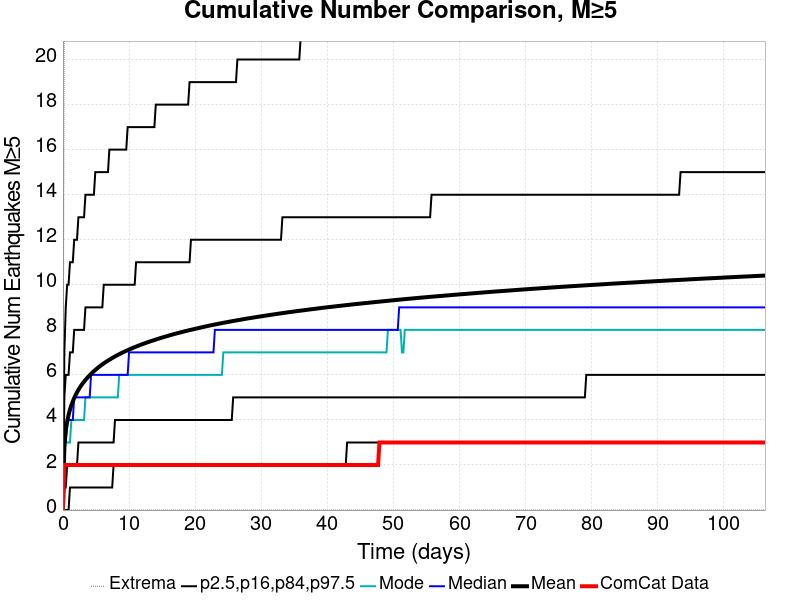

Source data for this figure (header and first rows):
Time (days), ComCat Data, Simulation Mean, Simulation Median, Simulation Mode, Simulation Minimum, Simulation Maximum, 2.5 %-ile, 16 %-ile, 84 %-ile, 97.5 %-ile
0.0, 0.0, 0.0, 0.0, 0.0, 0.0, 0.0, 0.0, 0.0, 0.0, 0.0
0.2129, 2.0, 2.874, 3.0, 2.0, 0.0, 23.0, 0.0, 1.0, 5.0, 7.0
0.4257, 2.0, 3.525, 3.0, 3.0, 0.0, 29.0, 0.0, 1.0, 6.0, 9.0
0.6386, 2.0, 3.927, 4.0, 3.0, 0.0, 29.0, 0.0, 2.0, 6.0, 10.0
0.8514, 2.0, 4.22, 4.0, 3.0, 0.0, 30.0, 0.0, 2.0, 6.0, 10.0
1.064, 2.0, 4.457, 4.0, 3.0, 0.0, 33.0, 1.0, 2.0, 7.0, 11.0
1.277, 2.0, 4.655, 4.0, 4.0, 0.0, 35.0, 1.0, 2.0, 7.0, 11.0
1.49, 2.0, 4.822, 4.0, 4.0, 0.0, 35.0, 1.0, 2.0, 7.0, 11.0
1.703, 2.0, 4.972, 5.0, 4.0, 0.0, 37.0, 1.0, 2.0, 8.0, 12.0
1.916, 2.0, 5.104, 5.0, 4.0, 0.0, 37.0, 1.0, 2.0, 8.0, 12.0
2.129, 2.0, 5.224, 5.0, 4.0, 0.0, 37.0, 1.0, 2.0, 8.0, 12.0
2.341, 2.0, 5.336, 5.0, 4.0, 0.0, 37.0, 1.0, 3.0, 8.0, 13.0
2.554, 2.0, 5.438, 5.0, 4.0, 0.0, 38.0, 1.0, 3.0, 8.0, 13.0
2.767, 2.0, 5.532, 5.0, 4.0, 0.0, 38.0, 1.0, 3.0, 8.0, 13.0
2.98, 2.0, 5.619, 5.0, 4.0, 0.0, 38.0, 1.0, 3.0, 8.0, 13.0
3.193, 2.0, 5.7, 5.0, 4.0, 0.0, 38.0, 1.0, 3.0, 8.0, 13.0
3.406, 2.0, 5.777, 5.0, 5.0, 0.0, 38.0, 1.0, 3.0, 9.0, 14.0
3.619, 2.0, 5.849, 5.0, 5.0, 0.0, 39.0, 1.0, 3.0, 9.0, 14.0
3.832, 2.0, 5.919, 5.0, 5.0, 0.0, 39.0, 1.0, 3.0, 9.0, 14.0
4.044, 2.0, 5.984, 5.0, 5.0, 0.0, 39.0, 1.0, 3.0, 9.0, 14.0
4.257, 2.0, 6.046, 6.0, 5.0, 0.0, 39.0, 1.0, 3.0, 9.0, 14.0
4.47, 2.0, 6.106, 6.0, 5.0, 0.0, 39.0, 1.0, 3.0, 9.0, 14.0
4.683, 2.0, 6.164, 6.0, 5.0, 0.0, 39.0, 1.0, 3.0, 9.0, 14.0
4.896, 2.0, 6.218, 6.0, 5.0, 0.0, 39.0, 1.0, 3.0, 9.0, 15.0
5.109, 2.0, 6.272, 6.0, 5.0, 0.0, 39.0, 1.0, 3.0, 9.0, 15.0
5.322, 2.0, 6.323, 6.0, 5.0, 0.0, 40.0, 1.0, 3.0, 9.0, 15.0
5.534, 2.0, 6.373, 6.0, 5.0, 0.0, 40.0, 1.0, 3.0, 9.0, 15.0
5.747, 2.0, 6.421, 6.0, 5.0, 0.0, 40.0, 1.0, 3.0, 9.0, 15.0
5.96, 2.0, 6.467, 6.0, 5.0, 0.0, 40.0, 1.0, 3.0, 9.0, 15.0
6.173, 2.0, 6.51, 6.0, 5.0, 0.0, 40.0, 1.0, 3.0, 10.0, 15.0
6.386, 2.0, 6.554, 6.0, 5.0, 0.0, 40.0, 1.0, 3.0, 10.0, 15.0
6.599, 2.0, 6.595, 6.0, 5.0, 0.0, 40.0, 1.0, 3.0, 10.0, 15.0
6.812, 2.0, 6.635, 6.0, 5.0, 0.0, 41.0, 1.0, 3.0, 10.0, 15.0
7.024, 2.0, 6.674, 6.0, 5.0, 0.0, 41.0, 1.0, 3.0, 10.0, 16.0
7.237, 2.0, 6.712, 6.0, 5.0, 0.0, 41.0, 1.0, 3.0, 10.0, 16.0
7.45, 2.0, 6.749, 6.0, 5.0, 0.0, 42.0, 1.0, 3.0, 10.0, 16.0
7.663, 2.0, 6.785, 6.0, 5.0, 0.0, 42.0, 2.0, 3.0, 10.0, 16.0
7.876, 2.0, 6.82, 6.0, 5.0, 0.0, 42.0, 2.0, 4.0, 10.0, 16.0
8.089, 2.0, 6.854, 6.0, 5.0, 0.0, 42.0, 2.0, 4.0, 10.0, 16.0
8.302, 2.0, 6.887, 6.0, 5.0, 0.0, 42.0, 2.0, 4.0, 10.0, 16.0
8.514, 2.0, 6.919, 6.0, 6.0, 0.0, 42.0, 2.0, 4.0, 10.0, 16.0
8.727, 2.0, 6.951, 6.0, 6.0, 0.0, 43.0, 2.0, 4.0, 10.0, 16.0
8.94, 2.0, 6.981, 6.0, 6.0, 0.0, 43.0, 2.0, 4.0, 10.0, 16.0
9.153, 2.0, 7.012, 6.0, 6.0, 0.0, 43.0, 2.0, 4.0, 10.0, 16.0
9.366, 2.0, 7.041, 6.0, 6.0, 0.0, 44.0, 2.0, 4.0, 10.0, 16.0
9.579, 2.0, 7.07, 6.0, 6.0, 0.0, 44.0, 2.0, 4.0, 10.0, 16.0
9.792, 2.0, 7.098, 6.0, 6.0, 0.0, 47.0, 2.0, 4.0, 10.0, 17.0
10, 2.0, 7.126, 7.0, 6.0, 0.0, 47.0, 2.0, 4.0, 10.0, 17.0
10.22, 2.0, 7.153, 7.0, 6.0, 0.0, 47.0, 2.0, 4.0, 10.0, 17.0
10.43, 2.0, 7.179, 7.0, 6.0, 0.0, 47.0, 2.0, 4.0, 10.0, 17.0
10.64, 2.0, 7.206, 7.0, 6.0, 0.0, 47.0, 2.0, 4.0, 10.0, 17.0
10.86, 2.0, 7.232, 7.0, 6.0, 0.0, 47.0, 2.0, 4.0, 10.0, 17.0
11.07, 2.0, 7.257, 7.0, 6.0, 0.0, 47.0, 2.0, 4.0, 11.0, 17.0
11.28, 2.0, 7.282, 7.0, 6.0, 0.0, 47.0, 2.0, 4.0, 11.0, 17.0
11.49, 2.0, 7.306, 7.0, 6.0, 0.0, 47.0, 2.0, 4.0, 11.0, 17.0
11.71, 2.0, 7.33, 7.0, 6.0, 0.0, 47.0, 2.0, 4.0, 11.0, 17.0
11.92, 2.0, 7.354, 7.0, 6.0, 0.0, 47.0, 2.0, 4.0, 11.0, 17.0
12.13, 2.0, 7.376, 7.0, 6.0, 0.0, 47.0, 2.0, 4.0, 11.0, 17.0
12.35, 2.0, 7.4, 7.0, 6.0, 0.0, 47.0, 2.0, 4.0, 11.0, 17.0
12.56, 2.0, 7.422, 7.0, 6.0, 0.0, 47.0, 2.0, 4.0, 11.0, 17.0
... 440 more rows
